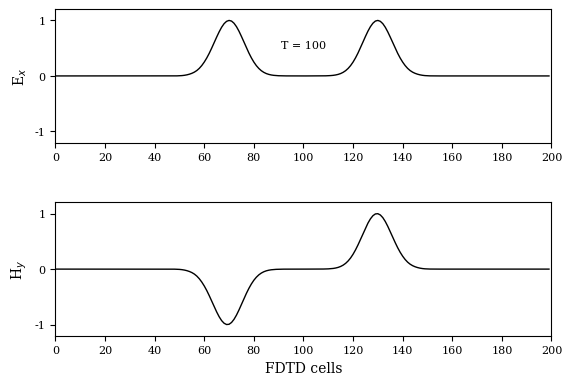

Write the Python code that produced this figure.
#!/usr/bin/env python
# File: fd3d_1_1.py
# [redacted]
# Date: 11/10/2021

""" Simulation in free space """

import numpy as np
import matplotlib
matplotlib.rcParams.update({'font.family': 'serif', 'font.size': 8,
    'axes.labelsize': 10, 'axes.titlesize': 10, 'figure.titlesize': 10})
import matplotlib.pyplot as plt

ke = 200
ex = np.zeros(ke)
hy = np.zeros(ke)

# Pulse parameters
kc = int(ke/2)
t0 = 40
spread = 12
nsteps = 100

# FDTD loop
for time_step in range(1, nsteps + 1):

    # calculate the Ex field
    for k in range(1, ke):
        ex[k] = ex[k] + 0.5 * (hy[k - 1] - hy[k])

    # put a Gaussian pulse in the middle
    ex[kc] = np.exp(-0.5 * ((t0 - time_step)/spread)**2)
     
    # calculate the Hy field
    for k in range(ke - 1):
        hy[k] = hy[k] + 0.5 * (ex[k] - ex[k + 1])

fig, (ax1, ax2) = plt.subplots(2)

ax1.plot(ex, 'k', lw=1)
ax1.text(100, 0.5, 'T = {}'.format(time_step), horizontalalignment='center')
ax1.set(xlim=(0, 200), ylim=(-1.2, 1.2), ylabel=r'E$_x$')
ax1.set(xticks=range(0,201,20), yticks=np.arange(-1,1.2,1))

ax2.plot(hy, 'k', lw=1)
ax2.set(xlim=(0, 200), ylim=(-1.2, 1.2), xlabel=r'FDTD cells', ylabel=r'H$_y$')
ax2.set(xticks=range(0,201,20), yticks=np.arange(-1,1.2,1))

plt.subplots_adjust(bottom=0.2, hspace=0.45)
plt.savefig('fd3d_1_1.pdf')
